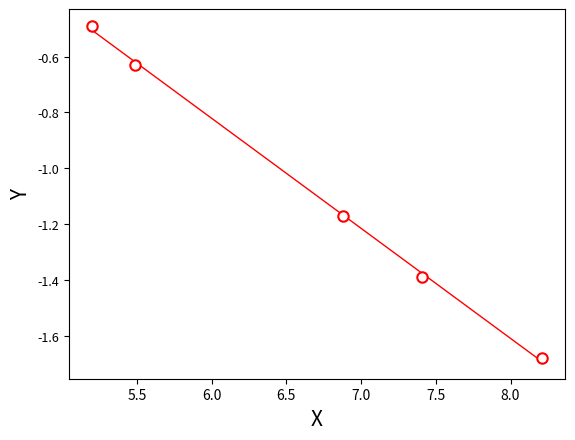

Source code (Python):
import matplotlib.pyplot as plt
import numpy as np


class dataPlot():
    def __init__(self):
        self.ovaScale = 1
        self.xData = []
        self.yData = []
        self.xLim = [0, 10]
        self.yLim = [0, 10]
        self.limBorder = True
        self.xLabel = 'X'
        self.yLabel = 'Y'
        self.plotTitle = None
        self.figureSize = None
        self.axesPara = None
        self.labelFontSize = 15
        self.type = 'o'
        self.gridColor = 'r'
        self.gridLayer = 0
        self.alp = 0.5
        self.biStrip = True
        self.xStripMaj = 1
        self.xStripMin = 0.1
        self.yStripMaj = 1
        self.yStripMin = 0.1
        self.xStripMajWid = 1
        self.xStripMinWid = 0.5
        self.yStripMajWid = 1
        self.yStripMinWid = 0.5
        
        
        #self.fig = plt.figure(figsize = self.figureSize)
        self.ax = plt.axes() if not self.axesPara else plt.axes(self.axesPara)

    def calGamma(self, x = [], y = []):
        if not x: x = self.xData; 
        if not y: y = self.yData
        x = np.array(x); y = np.array(y)
        numerator = (x*y).mean() - x.mean() * y.mean()
        denominator = ((x**2).mean() - (x.mean())**2)
        denominator *= ((y**2).mean() - (y.mean())**2)
        return numerator / np.sqrt(denominator)

    def creatPlot(self, *args):
        if len(self.xData) and len(self.yData):
            self.ax.plot(self.xData, self.yData, *args)

    def addGrid(self):
        self.ax.xaxis.set_major_locator(plt.MultipleLocator(self.xStripMaj))
        self.ax.yaxis.set_major_locator(plt.MultipleLocator(self.yStripMaj))
        self.ax.grid(which='major', axis='x', zorder = self.gridLayer,
                     linewidth=self.xStripMajWid * self.ovaScale, 
                linestyle='-', color = self.gridColor, alpha = self.alp)
        self.ax.grid(which='major', axis='y', zorder = self.gridLayer,
                     linewidth=self.yStripMajWid * self.ovaScale, 
                linestyle='-', color = self.gridColor, alpha = self.alp)       
        if self.biStrip:
            self.ax.yaxis.set_minor_locator(plt.MultipleLocator(self.yStripMin))
            self.ax.xaxis.set_minor_locator(plt.MultipleLocator(self.xStripMin))
            self.ax.grid(which='minor', axis='y', zorder = self.gridLayer, 
                         linewidth=self.yStripMinWid * self.ovaScale, 
                         linestyle='-', color = self.gridColor, alpha = self.alp)
            self.ax.grid(which='minor', axis='x', zorder = self.gridLayer,
                         linewidth=self.xStripMinWid * self.ovaScale, 
                         linestyle='-', color = self.gridColor, alpha = self.alp)
        
    def addLegend(self, loc = 'best', rounded=True, alpha=0.75, 
                  enableShadow = False, legTitle = None, colume = 1):
        self.ax.legend(loc = 'best', fancybox = rounded, framealpha = alpha,
                       shadow = enableShadow, title = legTitle, ncol = colume)

    def addScatterPoint(self, x = [], y = [], pointType = 'o', zDepth = 5,
                        faceColor = 'w', edgeColor = 'r', edgeWidth = 1.5,
                        markerSize = 7.5):
        if not x : x = self.xData
        if not y: y = self.yData
        self.ax.plot(x, y, pointType, markerfacecolor = faceColor,
                     markeredgecolor = edgeColor, markeredgewidth = edgeWidth,
                     markersize = markerSize*self.ovaScale, zorder = zDepth)

    def addRegressLine(self, x = [], y = [], times = 1, division = 10, 
                       lineWidth = 1, lineType = 'r-', regLabel = 'regression'):
        if not x : x = self.xData
        if not y: y = self.yData
        para = np.polyfit(x, y, times)
        equ = np.poly1d(para)
        newX = np.linspace(x[0], x[len(x)-1], division)
        self.ax.plot(newX, equ(newX), lineType, linewidth = lineWidth)
        return para

    def addLinearSample(self, sampleList = [], startPoint = None, endPoint = None,
                        samplePoint = [], extend = False, color = 'r', lineWidth = 1):
        if sampleList: 
            startPoint = list(sampleList[samplePoint[0]])
            endPoint = list(sampleList[samplePoint[1]])
            print(startPoint, endPoint)
        if startPoint == None or endPoint == None:
            self.ax.text(0.5, 0.5, "INVALID SAMPLE")
            return 0, 0
        else:
            slope = (endPoint[1] - startPoint[1])/(endPoint[0] - startPoint[0])
            intercept = startPoint[1] - slope*startPoint[0]
            xRange = [self.xLim[0], self.xLim[0]] if extend else [startPoint[0], endPoint[0]]
            xRange = np.array(xRange)
            yValue = slope * xRange + intercept
            self.ax.plot(xRange, yValue, c = color, linewidth = lineWidth)
        return slope, intercept

    def addRefLine(self, paraAxis = 'x', value = 0, thick = 1.5, color = 'r',
                   showDigit = True):
        dataOne = [value, value]; 
        dataTwo = [self.xLim[0], self.xLim[1]] if paraAxis == 'x' else [self.yLim[0], self.yLim[1]]
        modifier = (self.xLim[1] - self.xLim[0]) / 20 if paraAxis == 'x' else (self.yLim[1] - self.yLim[0]) / 20
        xPos = 0-modifier if paraAxis == 'x' else value
        yPos = value if paraAxis == 'x' else 0-modifier

        if paraAxis == 'y': dataOne, dataTwo = dataTwo, dataOne
        self.ax.plot(dataTwo, dataOne, linestyle = '--', color = color,
                        linewidth = thick)
        self.ax.text(xPos, yPos, str(value))
        return 0

    def showPlot(self):
        if self.plotTitle != None:
            plt.title(self.plotTitle, fontsize = self.labelFontSize*1.25*self.ovaScale)
        if self.figureSize != None:
            plt.rcParams["figure.figsize"] = (self.figureSize[0]*self.ovaScale,
                self.figureSize[1]*self.ovaScale)
        plt.yticks(fontsize = self.labelFontSize*0.55*self.ovaScale)
        plt.yticks(fontsize = self.labelFontSize*0.6*self.ovaScale)
        plt.xlabel(self.xLabel, fontsize = self.labelFontSize*self.ovaScale)
        plt.ylabel(self.yLabel, fontsize = self.labelFontSize*self.ovaScale)
        if self.limBorder:
            plt.xlim(self.xLim[0], self.xLim[1])
            plt.ylim(self.yLim[0], self.yLim[1])
        plt.show()
        
#=======================================================================        
'''=================================================================='''  
def exp_1():
    lambda_i = np.array([365, 404.7, 435.8, 546.1, 577.0])
    V_i = np.array([8.214, 7.408, 6.879, 5.490, 5.196])
    U_S = np.array([-1.68, -1.39, -1.17, -0.63, -0.49])
    fig = dataPlot()
    fig.xData = V_i; fig.yData = U_S
    fig.limBorder = False
    print(fig.calGamma())
    fig.addScatterPoint()
    fig.addRegressLine()
    fig.showPlot()

#=======================================================================        
'''=================================================================='''      

    

if __name__ == '__main__':
    exp_1()
